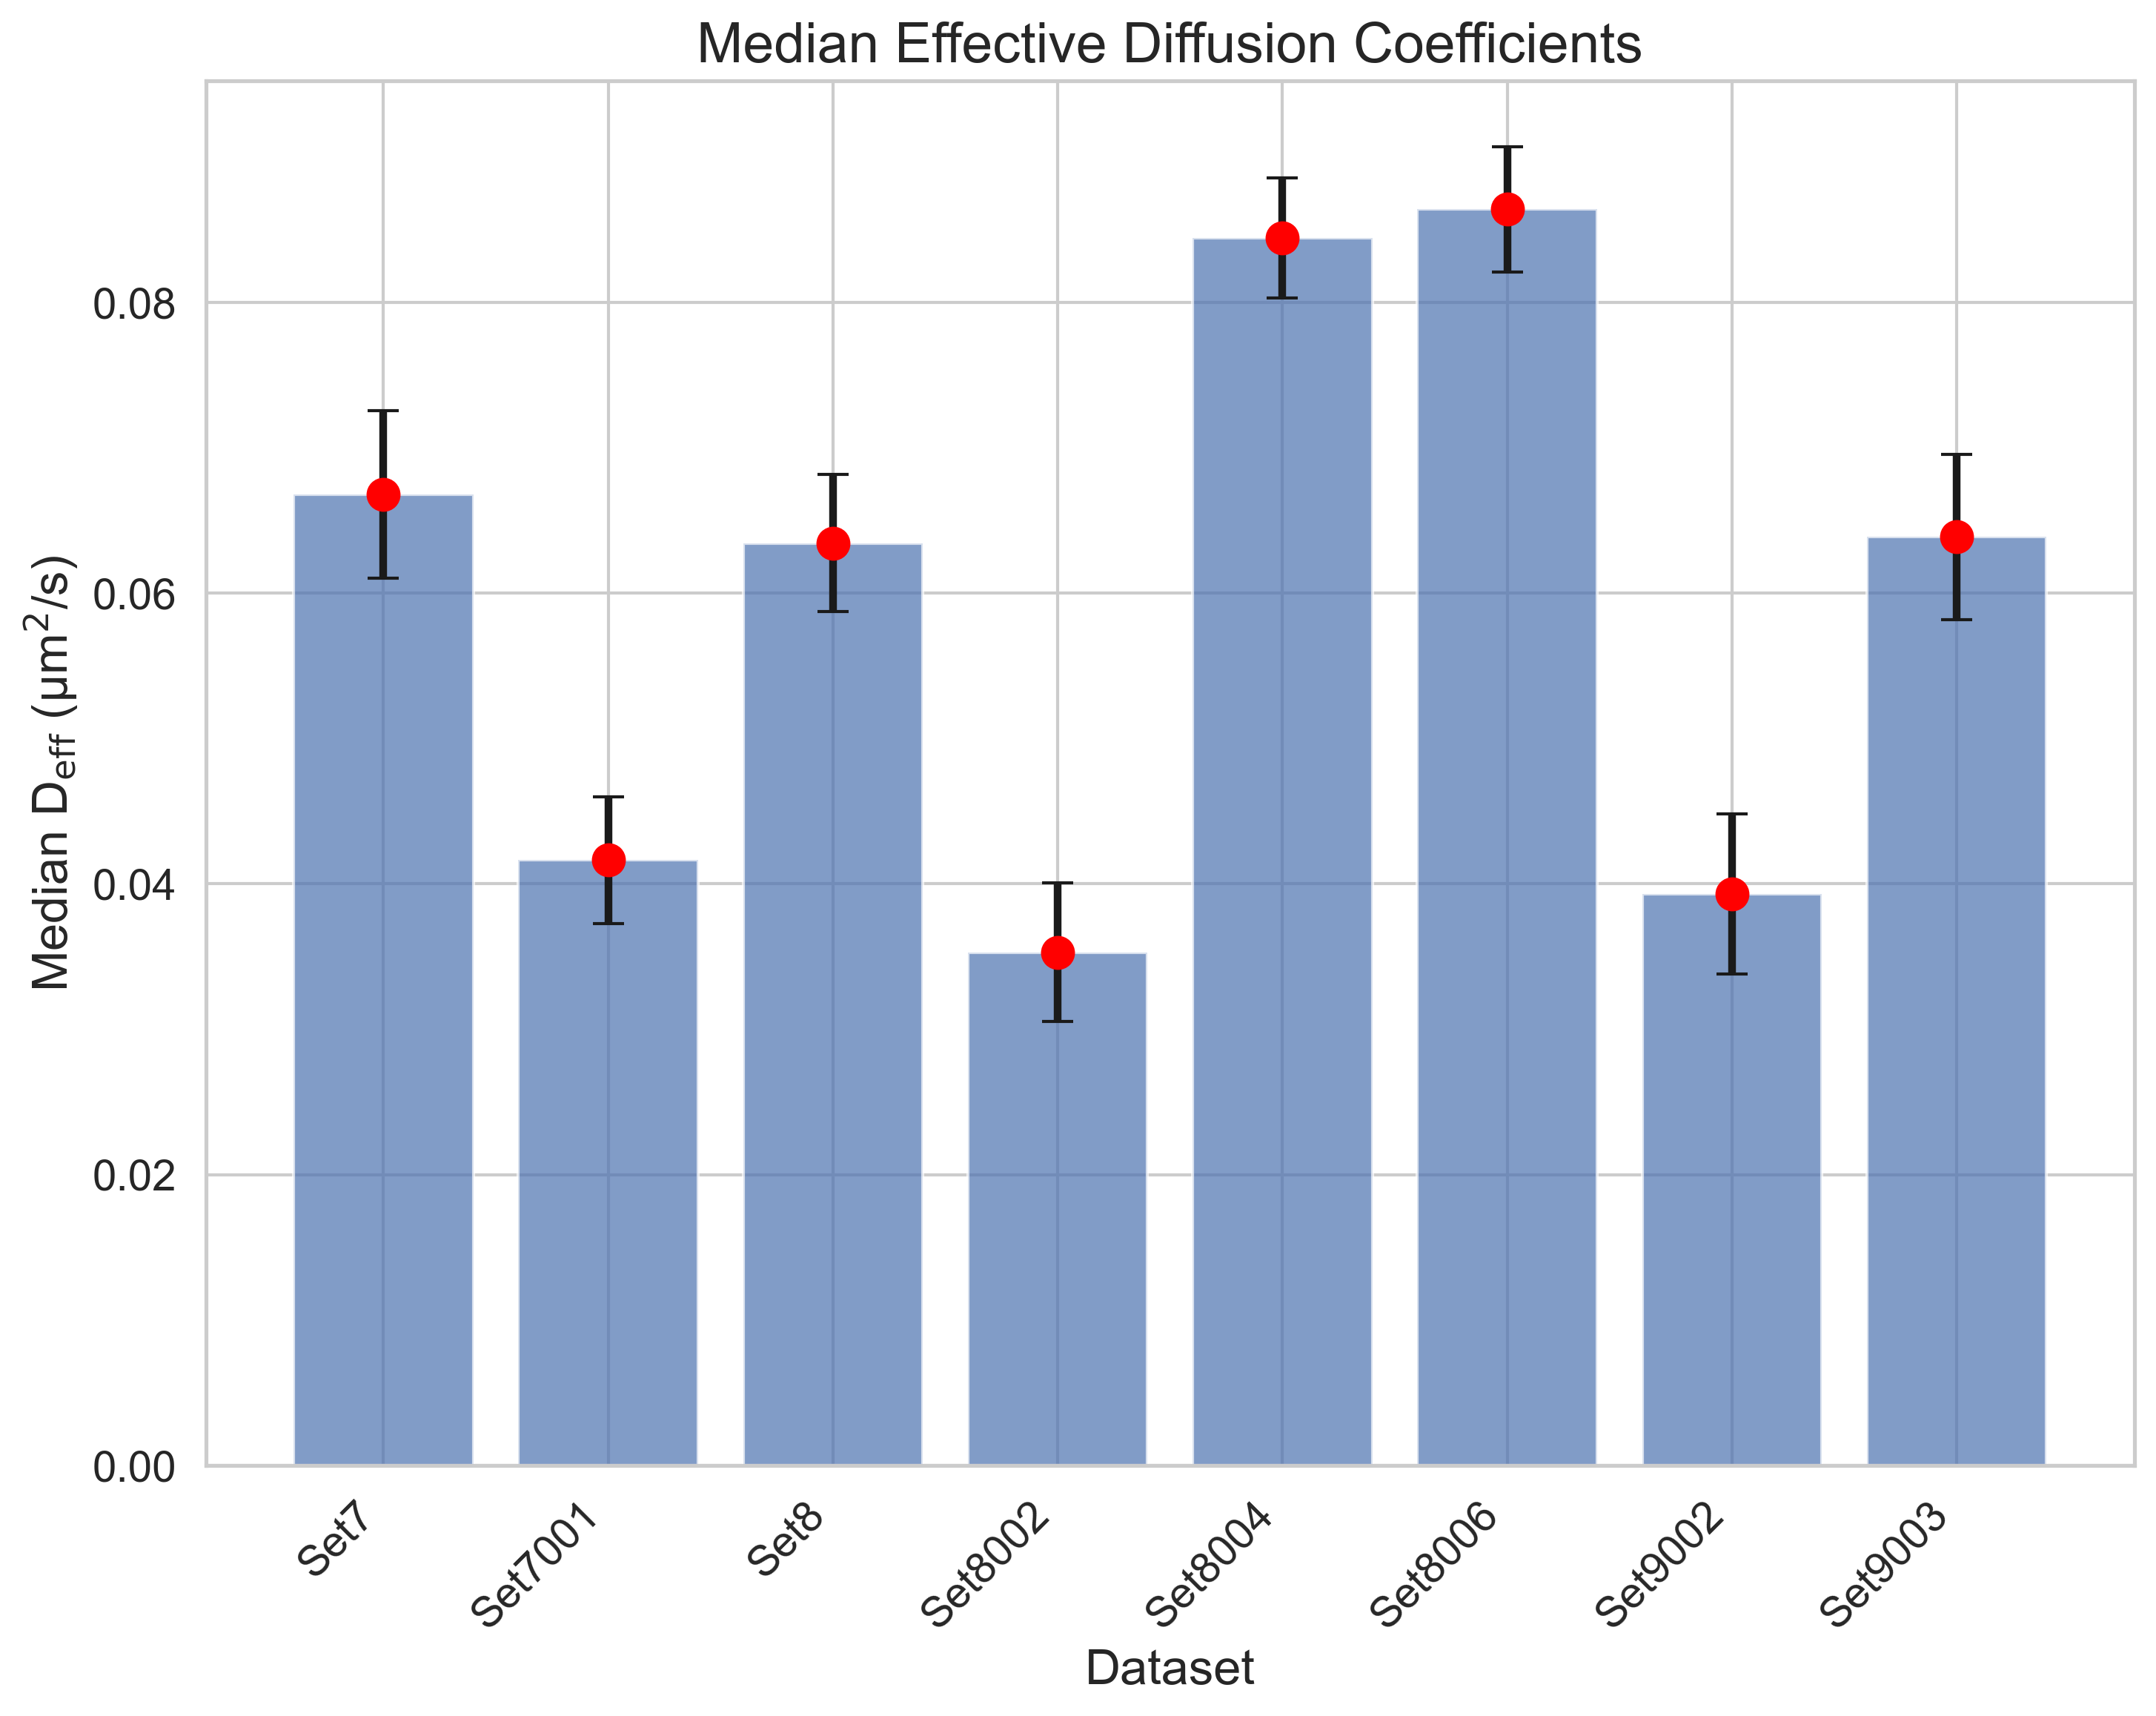

Values plotted in this chart, from the file beside it:
FileName, MedianDiffusion, StandardError
tracked_Traj_Set7.nd2_crop, 0.0668, 0.005755
tracked_Traj_Set7001.nd2_crop, 0.04163, 0.004344
tracked_Traj_Set8.nd2_crop, 0.06345, 0.004715
tracked_Traj_Set8002.nd2_crop, 0.03529, 0.004784
tracked_Traj_Set8004.nd2_crop, 0.08444, 0.00413
tracked_Traj_Set8006.nd2_crop, 0.08642, 0.004313
tracked_Traj_Set9002.nd2_crop, 0.03932, 0.005502
tracked_Traj_Set9003.nd2_crop, 0.06387, 0.005694
